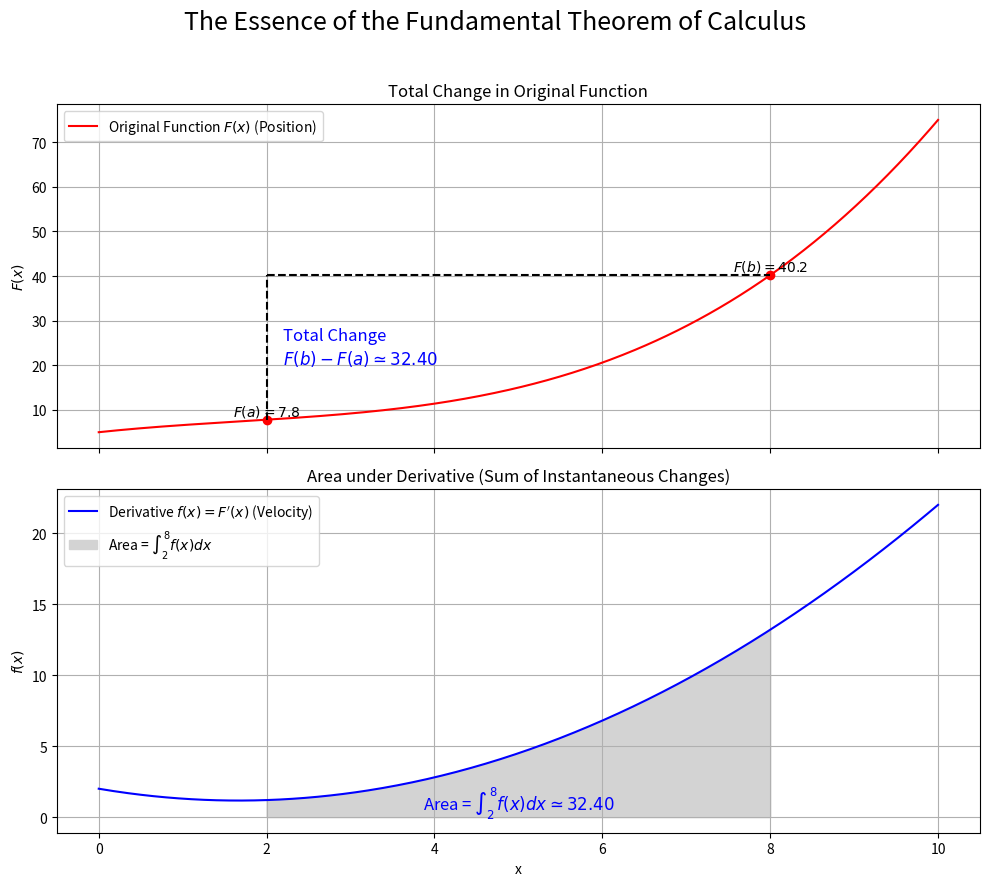

Generate this figure with matplotlib:
import numpy as np
import matplotlib.pyplot as plt

# 1. 함수 정의
# F(x) = 0.1*x^3 - 0.5*x^2 + 2x + 5
# F'(x) = f(x) = 0.3*x^2 - 1.0*x + 2
def F(x):
    return 0.1*x**3 - 0.5*x**2 + 2*x + 5

def f(x):
    return 0.3*x**2 - 1.0*x + 2

# 2. 데이터 생성
x = np.linspace(0, 10, 400)
y_F = F(x)
y_f = f(x)
a, b = 2, 8

# 3. 시각화 (두 개의 플롯을 위아래로 생성, x축 공유)
fig, (ax1, ax2) = plt.subplots(2, 1, figsize=(10, 9), sharex=True)
fig.suptitle("The Essence of the Fundamental Theorem of Calculus", fontsize=18)

# --- 상단 플롯: 원함수 F(x) ---
ax1.plot(x, y_F, 'r-', label='Original Function $F(x)$ (Position)')
ax1.set_title("Total Change in Original Function")
ax1.set_ylabel("$F(x)$")
ax1.grid(True)

# F(a)와 F(b) 지점 표시
ax1.plot(a, F(a), 'ro')
ax1.plot(b, F(b), 'ro')
ax1.text(a, F(a) + 1, f'$F(a)={F(a):.1f}$', horizontalalignment='center')
ax1.text(b, F(b) + 1, f'$F(b)={F(b):.1f}$', horizontalalignment='center')

# F(b) - F(a) 변화량 시각화
ax1.plot([a, b], [F(b), F(b)], 'k--')
ax1.plot([a, a], [F(a), F(b)], 'k--')
change_value = F(b) - F(a)
ax1.text(a + 0.2, (F(a)+F(b))/2, f"Total Change\n$F(b) - F(a) \simeq {change_value:.2f}$", 
         color='blue', fontsize=12, verticalalignment='center')
ax1.legend()


# --- 하단 플롯: 도함수 f(x) ---
ax2.plot(x, y_f, 'b-', label="Derivative $f(x) = F'(x)$ (Velocity)")
ax2.set_title("Area under Derivative (Sum of Instantaneous Changes)")
ax2.set_xlabel("x")
ax2.set_ylabel("$f(x)$")
ax2.grid(True)

# 구간 [a, b]의 면적 채우기
ix = np.linspace(a, b)
iy = f(ix)
ax2.fill_between(ix, iy, color='lightgray', label=f"Area = $\int_{a}^{b} f(x)dx$")

# 면적 값 텍스트로 추가
integral_value = change_value # 이론적으로 두 값은 같음
ax2.text((a+b)/2, 0.5, f"Area = $\int_{{{a}}}^{{{b}}} f(x)dx \simeq {integral_value:.2f}$",
         color='blue', fontsize=12, horizontalalignment='center')
ax2.legend()

# 레이아웃 조정
plt.tight_layout(rect=[0, 0, 1, 0.96])
plt.show()